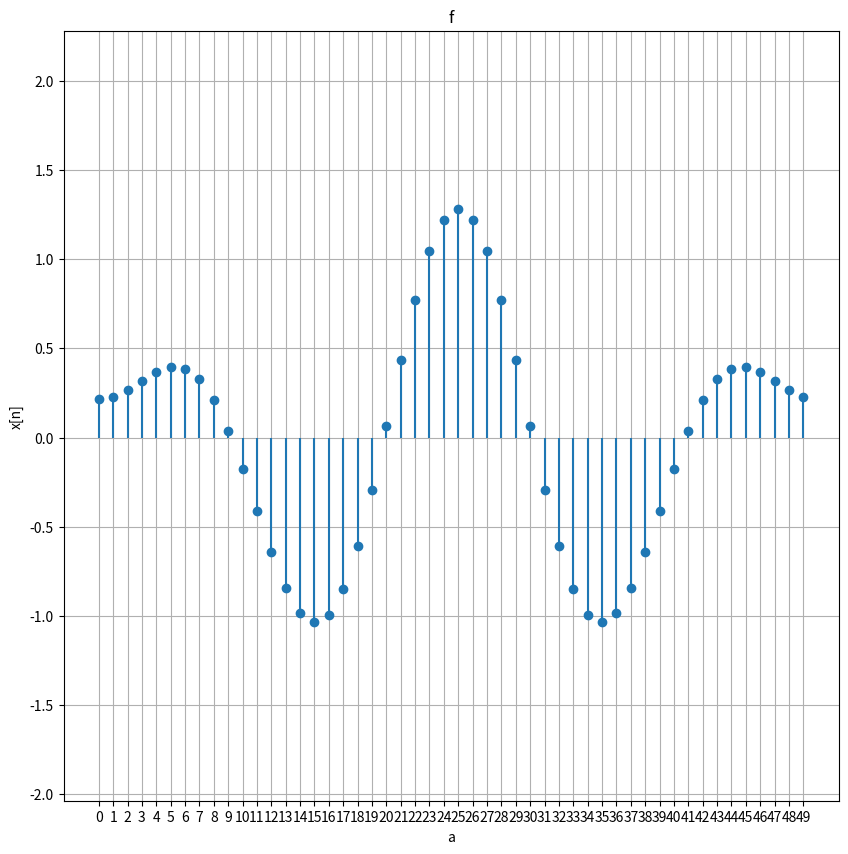
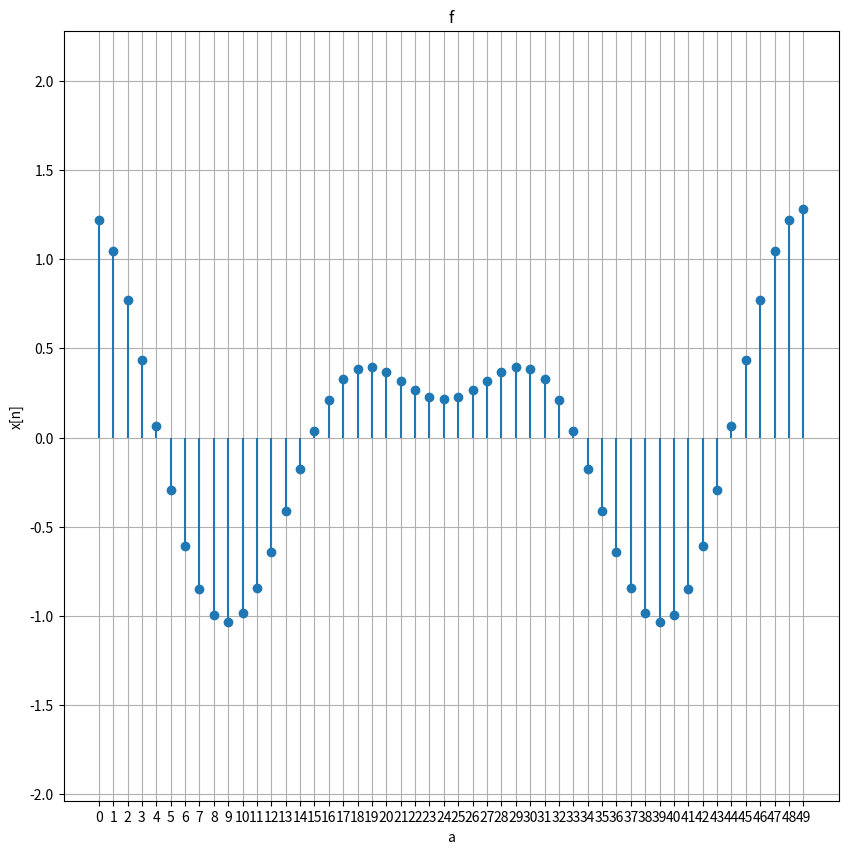

Source code (Python) for these figures, in order:
import numpy as np
import matplotlib.pyplot as plt
n=50
samples = np.arange(n) 
sampling_rate=100
wave_velocity=8000

# # Plot function to display signals with step plot
# def plot(x_values, y_values, title="Signal", xlabel="x", ylabel="y"):
#     plt.figure(figsize=(12, 4))
#     plt.step(x_values, y_values, where='mid', label="Signal")  # Using step plot for discrete points
#     plt.title(title)
#     plt.xlabel(xlabel)
#     plt.ylabel(ylabel)
#     plt.legend()
#     plt.grid(True)
#     plt.show()


def plot(
        samples, 
        y_values, 
        title=None,
        x_label='n (Time Index)',
        y_label='x[n]',
    ):
    plt.figure(figsize=(10, 10))
    
    # Set x-ticks to be the same as the sample points (discrete)
    plt.xticks(samples)
     
    y_range = (np.min(y_values)-1,np.max(y_values)+1)
    #y_range=(-2,2) 
    # Adjust y-range dynamically based on the actual signal values in samples
    #y_range = (y_range[0], max(np.max(samples), y_range[1]) + 1)
    
    # Set y-axis limits
    plt.ylim(*y_range)
    
    # Create stem plot: x values are the sample points, and y values are the signal values
    plt.stem(samples, y_values, basefmt=" ")
    
    # Set the plot title, labels, and grid
    plt.title(title)
    plt.xlabel(x_label)
    plt.ylabel(y_label)
    plt.grid(True)
    
    plt.show()




#use this function to generate signal_A and signal_B with a random shift
def generate_signals(frequency=5):

    noise_freqs = [15, 30, 45]  # Default noise frequencies in Hz

    amplitudes = [0.5, 0.3, 0.1]  # Default noise amplitudes
    noise_freqs2 = [10, 20, 40] 
    amplitudes2 = [0.3, 0.2, 0.1]
    
     # Discrete sample indices
    dt = 1 / sampling_rate  # Sampling interval in seconds
    time = samples * dt  # Time points corresponding to each sample

    # Original clean signal (sinusoidal)
    original_signal = np.sin(2 * np.pi * frequency * time)

    # Adding noise
    noise_for_sigal_A = sum(amplitude * np.sin(2 * np.pi * noise_freq * time)
                for noise_freq, amplitude in zip(noise_freqs, amplitudes))
    noise_for_sigal_B = sum(amplitude * np.sin(2 * np.pi * noise_freq * time)
                for noise_freq, amplitude in zip(noise_freqs2, amplitudes2))
    signal_A = original_signal + noise_for_sigal_A 
    noisy_signal_B = signal_A + noise_for_sigal_B

    # Applying random shift
    shift_samples = np.random.randint(-n // 2, n // 2)  # Random shift
    print(f"Shift Samples: {shift_samples}")
    signal_B = np.roll(noisy_signal_B, shift_samples)


   
    
    return signal_A, signal_B

#implement other functions and logic

# Fourier Transform 
def DFT(signal):
    total_samples = len(signal)
    dft = np.zeros_like(signal,dtype=complex)

    for k in range(total_samples):
        for n in range(total_samples):
            term = signal[n]*np.exp(-2j*np.pi*k*n / total_samples)
            dft[k] += term

       
    return dft


def IDFT(signal):
    total_samples = len(signal)
    idft = np.zeros_like(signal,dtype=complex)

    for n in range(total_samples):
        for k in range(total_samples):
            term = signal[k]*np.exp(2j*np.pi*k*n / total_samples)
            idft[n] += term

    idft /= total_samples        
        
    return idft

def crossRelation(signal_A,signal_B):
    dftA = DFT(signal_A)
    dftB = DFT(signal_B)

    #freq = dftA*np.conj(dftB)
    freq = dftB*np.conj(dftA)
    time = IDFT(freq)
    
    return time


def getSampleLag(time_domain):

    max_index = np.argmax(np.abs(time_domain))
    N= len(time_domain)
    
    if max_index > N // 2:
        max_index = max_index - N
    
    return max_index

def distanceEstimation(signal_A, signal_B):
    time_domain = crossRelation(signal_A, signal_B)
    sample_lag = getSampleLag(time_domain)
    print(f"Sample Lag: {sample_lag}")
    
    # Calculate distance
    distance = abs(sample_lag) * (1 / sampling_rate) * wave_velocity
    return distance

# def apply_filter(signal):
#     freq = np.abs(DFT(signal))
    
#     for i,f in enumerate(freq):
#        if f <= 5:
#            freq[i]=0

#     plot(samples,freq,"f","a") 

#     back = IDFT(freq)  
#     plot(samples,back,"f","a")    


def apply_filter(signal):

    freq_signal = DFT(signal)
       
    abs_value = np.abs(freq_signal)

    #plot(samples,magnitude,"f","a")
    
    
    top_indices = np.argsort(abs_value)[-4:]  # Indices of top 4 frequencies
    
    
    mask = np.zeros_like(freq_signal, dtype=bool)
    mask[top_indices] = True
    
   
    filtered_freq_signal = np.zeros_like(freq_signal, dtype=complex)
    filtered_freq_signal[mask] = freq_signal[mask]

    #plot(samples,np.abs(filtered_freq_signal),"f","a")
    
    # Perform the inverse DFT to get the filtered signal
    filtered_signal = IDFT(filtered_freq_signal)

    plot(samples,filtered_signal,"f","a")
    
    return filtered_signal    


        
# def distanceEstimation(signal_A,signal_B):
#     time = crossRelation(signal_A,signal_B)
#     sample_lag = np.max(np.abs(time))
#     print("SAMPLE LAG")
#     print(sample_lag)
#     distance = sample_lag * (1/sampling_rate) * wave_velocity

#     return distance




# Generate signals and plot them
signal_A, signal_B = generate_signals()

# plot(samples,signal_A,"signal A","f","amplitude")
# plot(samples,np.abs(DFT(signal_A)),"signal A","f","amplitude")
# plot(samples,signal_B,"f","amplitude")
# plot(samples,np.abs(DFT(signal_B)),"signal B","f","amplitude")
# plot(np.arange(-n//2,n//2),crossRelation(signal_A,signal_B),"DFT based cross relation","lag","co-relation")


#plot(samples,(IDFT(DFT(signal_A))),"f","a")
#plot(samples,IDFT(DFT(signal_B)),"f","a")



print("Estimated Distance:")
print(distanceEstimation(signal_A,signal_B))


filtered_A = apply_filter(signal_A); 
filtered_B = apply_filter(signal_B); 
print("Estimated Distance after Filtering:")
print(distanceEstimation(filtered_A,filtered_B))